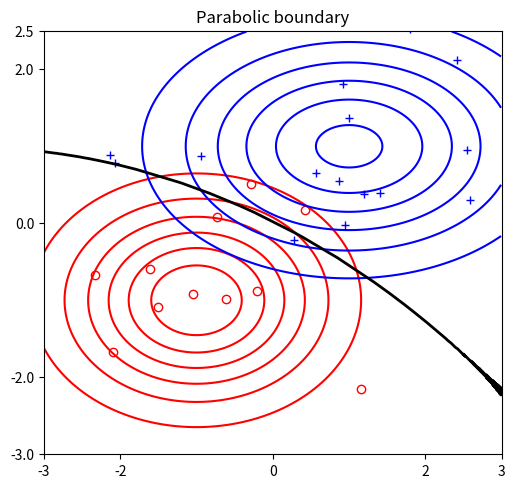

Generate this figure with matplotlib: (Note: this script raises an exception after producing the figure.)
import numpy as np
import scipy.stats as ss
import matplotlib.pyplot as plt

# generate sample points
mu_r = np.array([-1, -1])  # 红色点集的均值向量
mu_b = np.array([1, 1])    # 蓝色点集的均值向量
sigma_b = np.array([[2, 0],
                    [0, 0.8]])  # 红色点集的协方差矩阵，diagonal
sigma_r = np.array([[1.2, 0],
                    [0, 0.7]])  # 蓝色点集的协方差矩阵，一样是diagonal

mvn_r = ss.multivariate_normal(mu_r, sigma_r)
mvn_b = ss.multivariate_normal(mu_b, sigma_b)

points_r = mvn_r.rvs(13)   # 红色的样本点集
points_b = mvn_b.rvs(17)

x, y = np.mgrid[-3:3:0.01, -3:2.5:0.01]
data = np.dstack((x, y))
probs_r = mvn_r.pdf(data)  # 红色的概率密度样本
probs_b = mvn_b.pdf(data)  # 蓝色的概率密度样本

# calculate the boundary, in the MC way
def getBoundary(data, probs_1, probs_2, atol):
    
    # 第一步，重构3维的样本点集data，降一维
    elementCount = len(data.ravel())  # data数组里面元素的总数
    rows = (int)(elementCount / 2)    # 重构后二维数组的行数，即样本点总数，每一行就是每个样本点的坐标
    points = data.reshape((rows, 2))  # N * 2
    print(points.shape)
    print(probs_1.min(), probs_2.max())

    boundaryPoints = []
    # 遍历每个样本点，如果它在两个高斯分布中的概率密度大致相等，即在边界线上
    rs = probs_1.ravel()
    rb = probs_2.ravel()                # 这两个的长度应该是与points的长度一致的
    gap = np.abs(rs - rb)               # 计算两者之间的绝对值
    indices = np.argwhere(gap <= atol)  # 筛选边界上的点集
    boundaryPoints = points[indices].reshape((len(indices), 2))
    print(len(boundaryPoints))

    return boundaryPoints

# Plots
plt.figure(figsize=(13, 5.5))
plt.subplot(121)
plt.xlim(-3, 3)
plt.ylim(-3, 2.5)
plt.xticks([-3, -2, 0, 2, 3])
plt.yticks([-3, -2, 0, 2, 2.5])
plt.title('Parabolic boundary')
plt.plot(points_r[:, 0], points_r[:, 1], 'ro', fillstyle='none')
plt.plot(points_b[:, 0], points_b[:, 1], 'b+')
plt.contour(x, y, probs_r, colors='r')
plt.contour(x, y, probs_b, colors='b')
# 样本点太少，得到的边界点不多，所以画出来的图象有锯齿，但没办法，采样太多的话跑起来太慢
boundaryPoints = getBoundary(data, probs_r, probs_b, 1e-05)
plt.plot(boundaryPoints[:, 0], boundaryPoints[:, 1], 'k-', linewidth=2)
plt.fill_between(boundaryPoints[:, 0], -3, boundaryPoints[:, 1], color='orange', alpha='0.1')
plt.fill_between(boundaryPoints[:, 0], boundaryPoints[:, 1], 2.5, color='lightblue', alpha='0.1')

x, y = np.mgrid[-3:7:0.01, -3:8:0.01]
data = np.dstack((x, y))

mu_r = np.array([-0.5, 5])
mu_g = np.array([4.5, 5])
mu_b = np.array([2, 0])

sigma_r = np.array([[1, 0],
                    [0, 0.7]])
sigma_g = np.array([[1, 0],
                    [0, 0.7]])  # red和green的协方差矩阵时一样的，所以它们的边界是线性的，LDA
sigma_b = np.array([[3, 0],
                    [0, 0.9]])

mvn_r = ss.multivariate_normal(mu_r, sigma_r)
mvn_g = ss.multivariate_normal(mu_g, sigma_g)
mvn_b = ss.multivariate_normal(mu_b, sigma_b)

points_r = mvn_r.rvs(7)
points_g = mvn_g.rvs(12)
points_b = mvn_b.rvs(10)

probs_r = mvn_r.pdf(data)
probs_g = mvn_g.pdf(data)
probs_b = mvn_b.pdf(data)

plt.subplot(122)
plt.xlim(-3, 7)
plt.ylim(-3, 8)
plt.xticks([-2, 0, 2, 4, 6])
plt.yticks([-2, 0, 2, 4, 6, 8])
plt.title('Some Linear, Some Quadratic')
plt.plot(points_r[:, 0], points_r[:, 1], 'ro', fillstyle='none')
plt.plot(points_g[:, 0], points_g[:, 1], 'g>', fillstyle='none')
plt.plot(points_b[:, 0], points_b[:, 1], 'b+')
plt.contour(x, y, probs_r, colors='r')
plt.contour(x, y, probs_g, colors='g')
plt.contour(x, y, probs_b, colors='b')

def getBoundary2(data, probs_1, probs_2, probs_3, atol):
    
    # 第一步，重构3维的样本点集data，降一维
    elementCount = len(data.ravel())  # data数组里面元素的总数
    rows = (int)(elementCount / 2)    # 重构后二维数组的行数，即样本点总数，每一行就是每个样本点的坐标
    points = data.reshape((rows, 2))  # N * 2

    boundaryPoints = []
    # 遍历每个样本点，如果它在两个高斯分布中的概率密度大致相等，即在边界线上
    r1 = probs_1.ravel()
    r2 = probs_2.ravel()
    r3 = probs_3.ravel()                     # 这三个的长度应该是与points的长度一致的
    gap = np.abs(r1 - r2)                    # 计算两者之间的绝对值
    equal_indices = gap <= atol              # probs_1 = probs_2 的点集
    greater_indices = r1 > r3                # 剔除掉equal_indices中多余的点集
    final_indices = equal_indices & greater_indices
    print(final_indices)
    
    boundaryPoints = points[final_indices].reshape((len(points[final_indices]), 2))
    print(len(boundaryPoints))

    return boundaryPoints

boundaryPoints_rg = getBoundary2(data, probs_r, probs_g, probs_b, 1e-08)
boundaryPoints_rb = getBoundary2(data, probs_r, probs_b, probs_g, 1e-05)
boundaryPoints_bg = getBoundary2(data, probs_b, probs_g, probs_r, 1e-05)
plt.plot(boundaryPoints_rg[:, 0], boundaryPoints_rg[:, 1], 'k-', linewidth=2)
plt.plot(boundaryPoints_rb[:, 0], boundaryPoints_rb[:, 1], 'k-', linewidth=2)
plt.plot(boundaryPoints_bg[:, 0], boundaryPoints_bg[:, 1], 'k-', linewidth=2)

plt.show()

